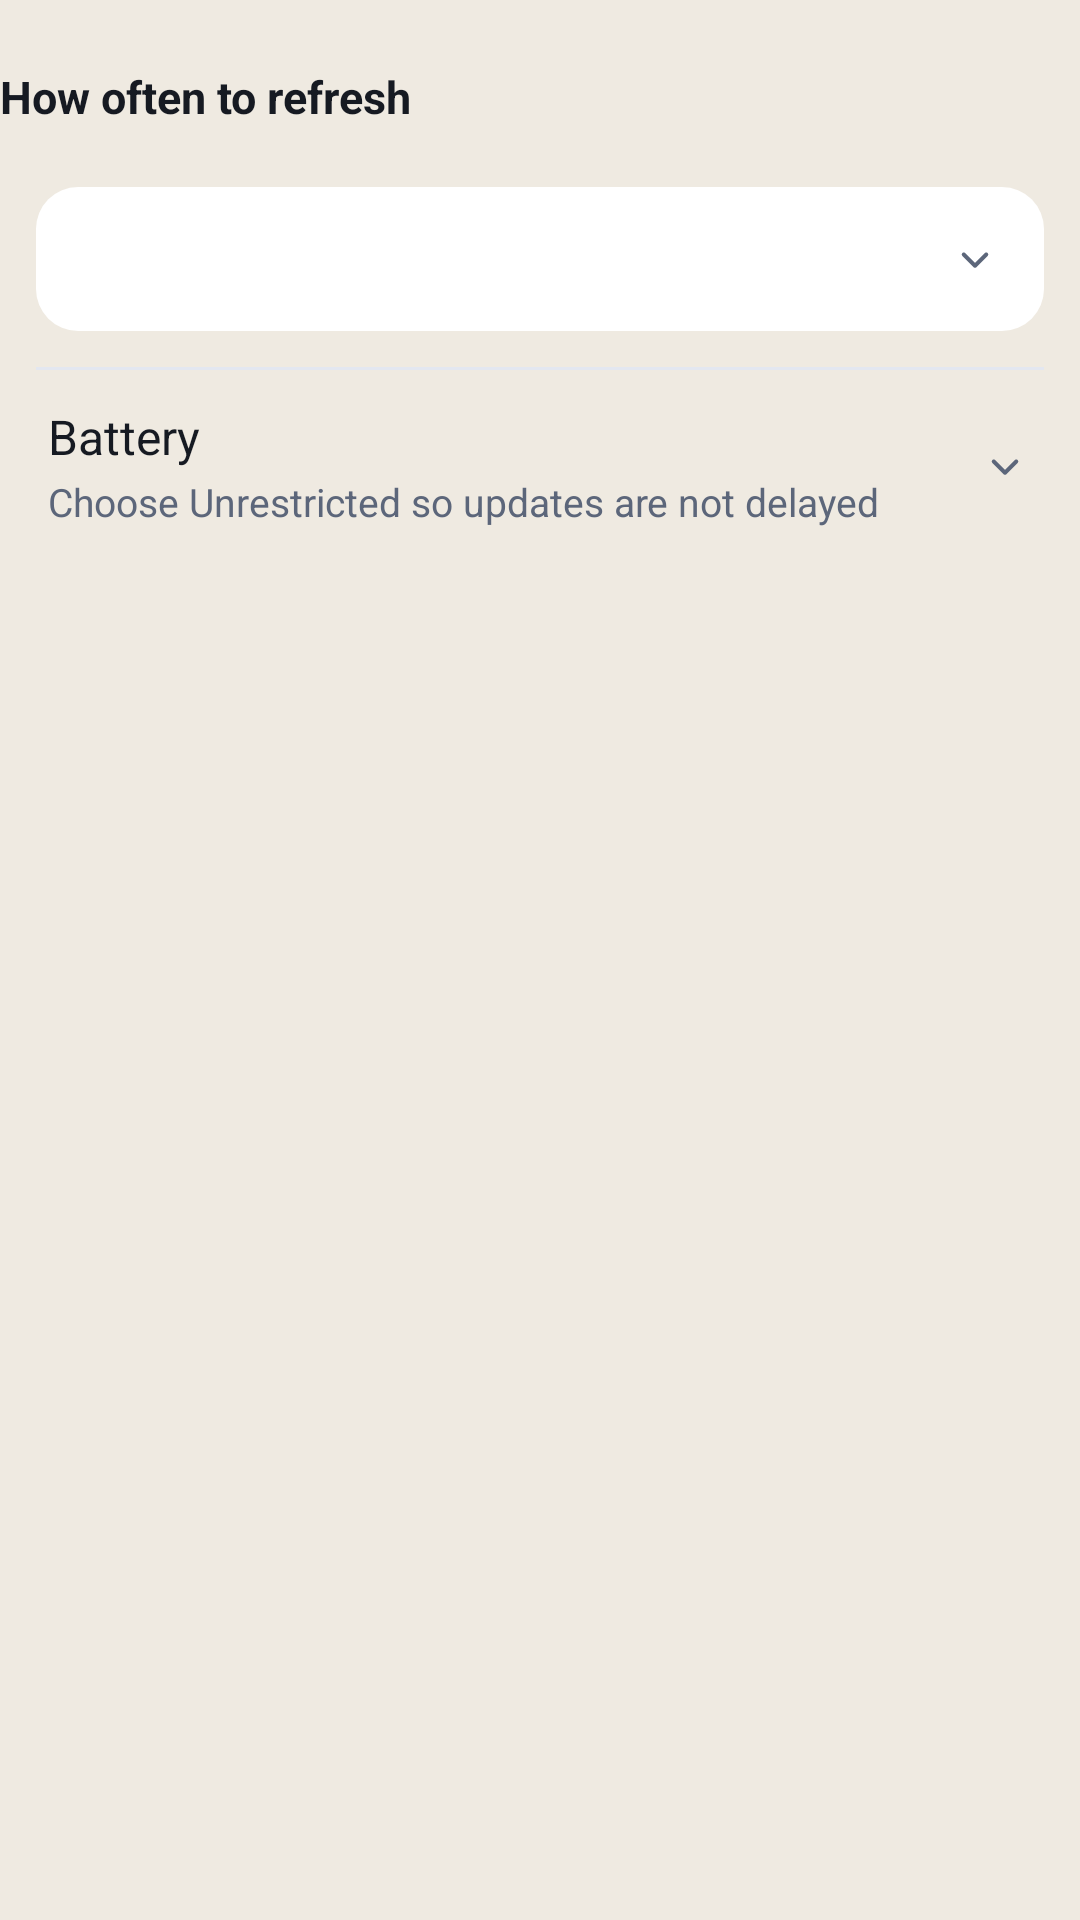

Android layout source for this screen:
<!-- AndroidManifest.xml: application theme Theme.CursorLimit -->
<!-- res/layout/section_schedule.xml -->
<?xml version="1.0" encoding="utf-8"?>
<LinearLayout xmlns:android="http://schemas.android.com/apk/res/android"
    android:layout_width="match_parent"
    android:layout_height="wrap_content"
    android:orientation="vertical">

    <TextView
        android:layout_width="match_parent"
        android:layout_height="wrap_content"
        android:layout_marginTop="22dp"
        android:text="@string/interval_title"
        android:textColor="@color/text"
        android:textSize="15sp"
        android:textStyle="bold" />

    <LinearLayout
        android:layout_width="match_parent"
        android:layout_height="wrap_content"
        android:layout_marginTop="8dp"
        android:background="@drawable/widget_bg"
        android:orientation="vertical"
        android:padding="12dp">

        <Spinner
            android:id="@+id/interval"
            android:layout_width="match_parent"
            android:layout_height="48dp"
            android:background="@drawable/spinner_bg"
            android:paddingStart="16dp"
            android:paddingEnd="40dp"
            android:popupBackground="@drawable/popup_bg"
            android:spinnerMode="dropdown" />

        <View
            android:layout_width="match_parent"
            android:layout_height="1dp"
            android:layout_marginTop="12dp"
            android:background="@color/line" />

        <LinearLayout
            android:id="@+id/battery_button"
            android:layout_width="match_parent"
            android:layout_height="wrap_content"
            android:layout_marginTop="4dp"
            android:background="?attr/selectableItemBackground"
            android:clickable="true"
            android:focusable="true"
            android:gravity="center_vertical"
            android:minHeight="56dp"
            android:orientation="horizontal"
            android:paddingHorizontal="4dp">

            <LinearLayout
                android:layout_width="0dp"
                android:layout_height="wrap_content"
                android:layout_weight="1"
                android:orientation="vertical">

                <TextView
                    android:layout_width="match_parent"
                    android:layout_height="wrap_content"
                    android:text="@string/battery"
                    android:textColor="@color/text"
                    android:textSize="16sp" />

                <TextView
                    android:layout_width="match_parent"
                    android:layout_height="wrap_content"
                    android:layout_marginTop="2dp"
                    android:text="@string/battery_hint"
                    android:textColor="@color/muted"
                    android:textSize="13sp" />
            </LinearLayout>

            <ImageView
                android:layout_width="18dp"
                android:layout_height="18dp"
                android:layout_marginStart="12dp"
                android:contentDescription="@null"
                android:src="@drawable/ic_chevron" />
        </LinearLayout>
    </LinearLayout>
</LinearLayout>
<!-- resources referenced by this layout -->
<resources>
  <color name="line">#E3E7F0</color>
  <color name="muted">#5C667A</color>
  <color name="text">#161A22</color>
  <!-- drawable ic_chevron (drawable) -->
  <?xml version="1.0" encoding="utf-8"?>
  <vector xmlns:android="http://schemas.android.com/apk/res/android"
      android:width="18dp"
      android:height="18dp"
      android:viewportWidth="24"
      android:viewportHeight="24">
      <path
          android:fillColor="@android:color/transparent"
          android:pathData="M7,10l5,5 5,-5"
          android:strokeWidth="1.8"
          android:strokeColor="@color/muted"
          android:strokeLineCap="round"
          android:strokeLineJoin="round" />
  </vector>
  <!-- drawable spinner_bg (drawable) -->
  <?xml version="1.0" encoding="utf-8"?>
  <layer-list xmlns:android="http://schemas.android.com/apk/res/android">
      <item>
          <shape android:shape="rectangle">
              <solid android:color="@color/chip" />
              <corners android:radius="14dp" />
          </shape>
      </item>
      <item
          android:width="18dp"
          android:height="18dp"
          android:drawable="@drawable/ic_chevron"
          android:end="14dp"
          android:gravity="end|center_vertical" />
  </layer-list>
  <string name="battery">Battery</string>
  <string name="battery_hint">Choose Unrestricted so updates are not delayed</string>
  <string name="interval_title">How often to refresh</string>
  <style name="Theme.CursorLimit" parent="Theme.Material3.DayNight.NoActionBar">
          <item name="colorPrimary">@color/bar</item>
          <item name="colorOnPrimary">#FFFFFF</item>
          <item name="android:statusBarColor">@color/split_bar</item>
          <item name="android:navigationBarColor">@color/split_bar</item>
          <item name="android:windowBackground">@color/split_bar</item>
          <item name="android:textColor">@color/text</item>
          <item name="materialButtonStyle">@style/Widget.CursorLimit.Button</item>
          <item name="android:fontFamily">sans-serif</item>
      </style>
  <color name="chip">#FFFFFF</color>
  <color name="bar">#2F6BFF</color>
  <color name="split_bar">#EFEAE1</color>
  <style name="Widget.CursorLimit.Button" parent="Widget.Material3.Button">
          <item name="cornerRadius">16dp</item>
          <item name="android:insetTop">0dp</item>
          <item name="android:insetBottom">0dp</item>
          <item name="android:minHeight">52dp</item>
          <item name="android:textSize">16sp</item>
          <item name="android:letterSpacing">0</item>
          <item name="backgroundTint">@color/bar</item>
      </style>
</resources>
